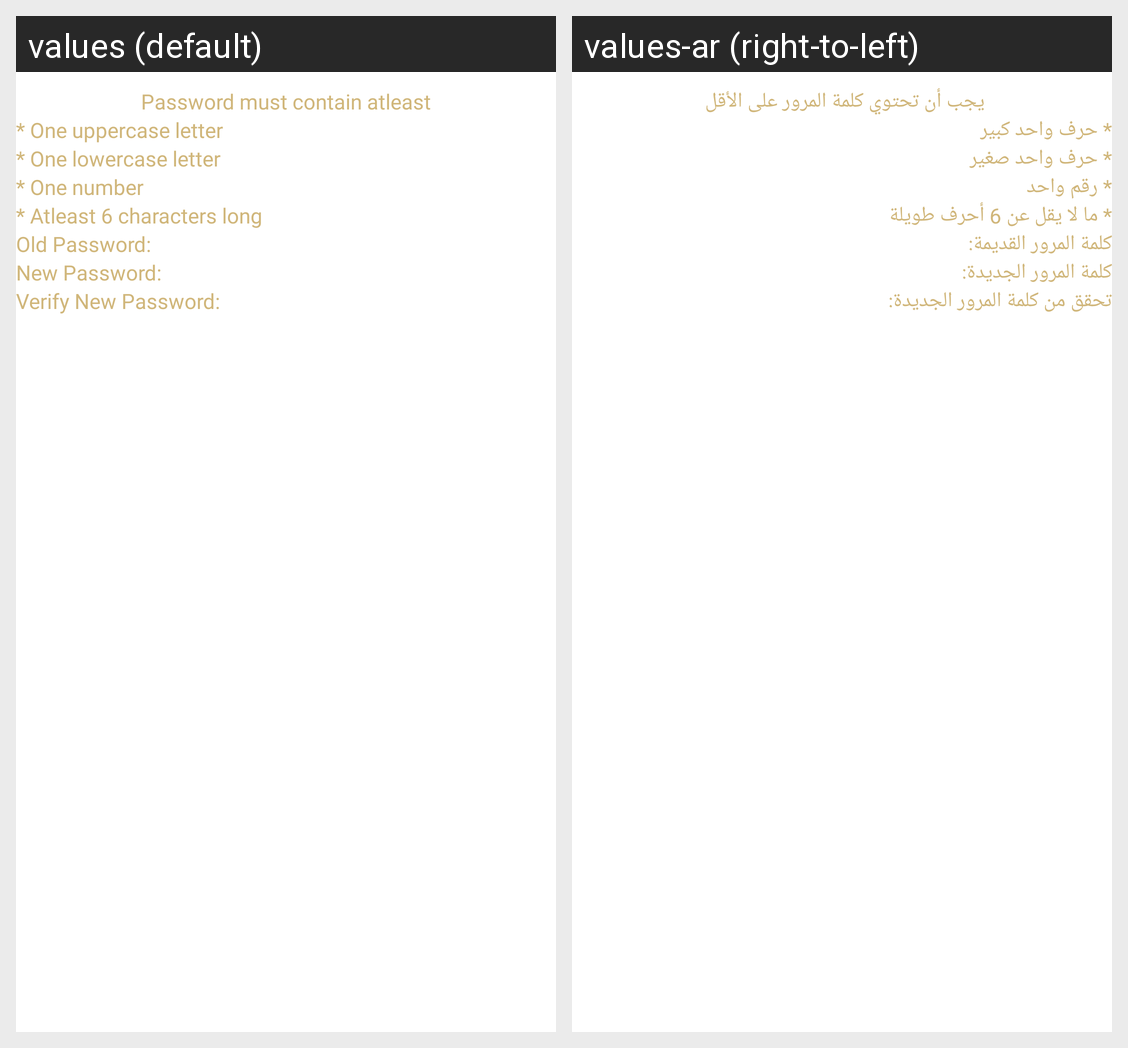

This grid shows one Android layout under two languages. Give, for every string resource on the screen, its name, the default text and each shown locale's text.
Android screen res/layout/fragment_change_password.xml rendered under 2 locales, left to right: values (default), values-ar (right-to-left). Device: Nexus 5 (rendered at 1080×1920; each locale shown at half size, 540×960, under a caption strip naming it); theme Theme.Hena_User.
Strings drawn on this screen, with the default value and each locale's value (text and hints the layout hard-codes, and strings that could not be matched under every locale, appear in the picture but are not listed):

password_must_contain_atleast
  values: Password must contain atleast
  values-ar: يجب أن تحتوي كلمة المرور على الأقل 

one_uppercase_letter
  values: * One uppercase letter
  values-ar: * حرف واحد كبير

one_lowercase_letter
  values: * One lowercase letter
  values-ar: * حرف واحد صغير

one_number
  values: * One number
  values-ar: * رقم واحد

atleast_6_characters_long
  values: * Atleast 6 characters long
  values-ar: * ما لا يقل عن 6 أحرف طويلة

old_password
  values: Old Password:
  values-ar: كلمة المرور القديمة:

new_password
  values: New Password:
  values-ar: كلمة المرور الجديدة:

verify_new_password
  values: Verify New Password:
  values-ar: تحقق من كلمة المرور الجديدة:
